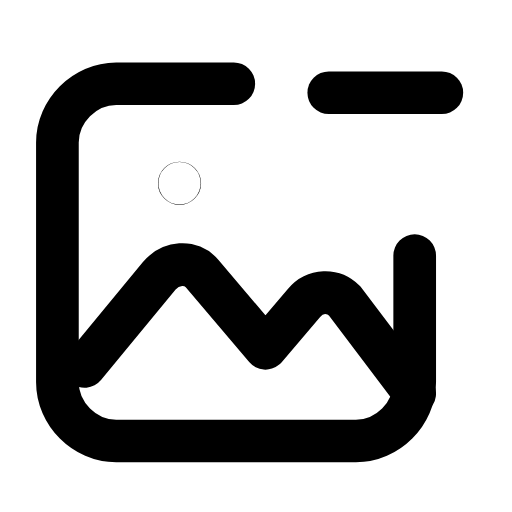
t = 0.00 s
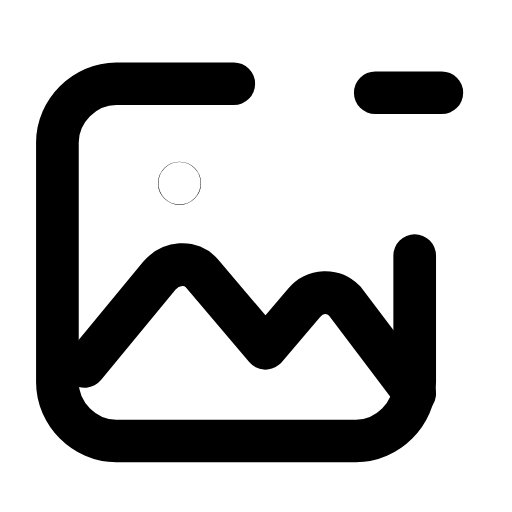
t = 0.23 s
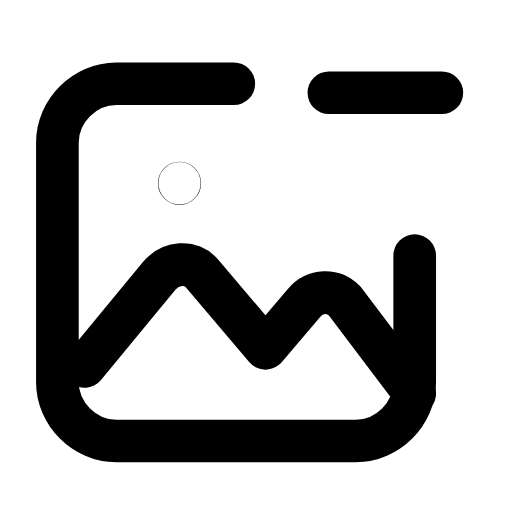
t = 0.47 s
t = 0.68 s: frame unchanged from t = 0.00 s, image omitted
t = 0.92 s: frame unchanged from t = 0.00 s, image omitted
t = 1.17 s: frame unchanged from t = 0.00 s, image omitted

The animated SVG that drew these frames (rendered in a browser with its animation timeline set to each time). Animation: 1 SMIL element (animate=1); one cycle of 1.40 s, repeats indefinitely.

<svg xmlns="http://www.w3.org/2000/svg" width="24" height="24" viewBox="0 0 24 24" fill="none"><g transform="translate(-0.701 -0.739) scale(1.06)"><path stroke="currentColor" stroke-width="1.887" stroke-linecap="round" stroke-linejoin="round" fill="none" d="M11 4.4L5.8 4.4C4.4 4.4 3.2 5.6 3.2 7L3.2 17.6C3.2 19 4.4 20.2 5.8 20.2L16.4 20.2C17.8 20.2 19 19 19 17.6L19 12"></path><path stroke="currentColor" stroke-width="1.887" stroke-linecap="round" stroke-linejoin="round" fill="none" d="M4.4 16.9L7.7 12.9C8.2 12.3 9.1 12.2 9.6 12.8L12.4 16.1L14.1 14.1C14.6 13.5 15.4 13.5 15.9 14L19 18.1"></path><circle stroke="currentColor" stroke-width="1.887" stroke-linecap="round" stroke-linejoin="round" fill="none" cx="8.6" cy="8.8" r="0.01"></circle><line stroke="currentColor" stroke-width="1.887" stroke-linecap="round" stroke-linejoin="round" fill="none" x1="15.2" y1="4.8" x2="20.2" y2="4.8"><animate attributeName="x1" values="15.2;15.2;17.7;15.2;15.2;15.2;15.2;17.7;15.2;15.2;15.2" keyTimes="0;0.135;0.2475;0.36;0.45;0.6;0.66;0.735;0.81;0.9;1" dur="1.4s" repeatCount="indefinite" calcMode="spline" keySplines="0.16 1 0.3 1;0.16 1 0.3 1;0.16 1 0.3 1;0.16 1 0.3 1;0.16 1 0.3 1;0.16 1 0.3 1;0.16 1 0.3 1;0.16 1 0.3 1;0.16 1 0.3 1;0.16 1 0.3 1"/></line></g></svg>
